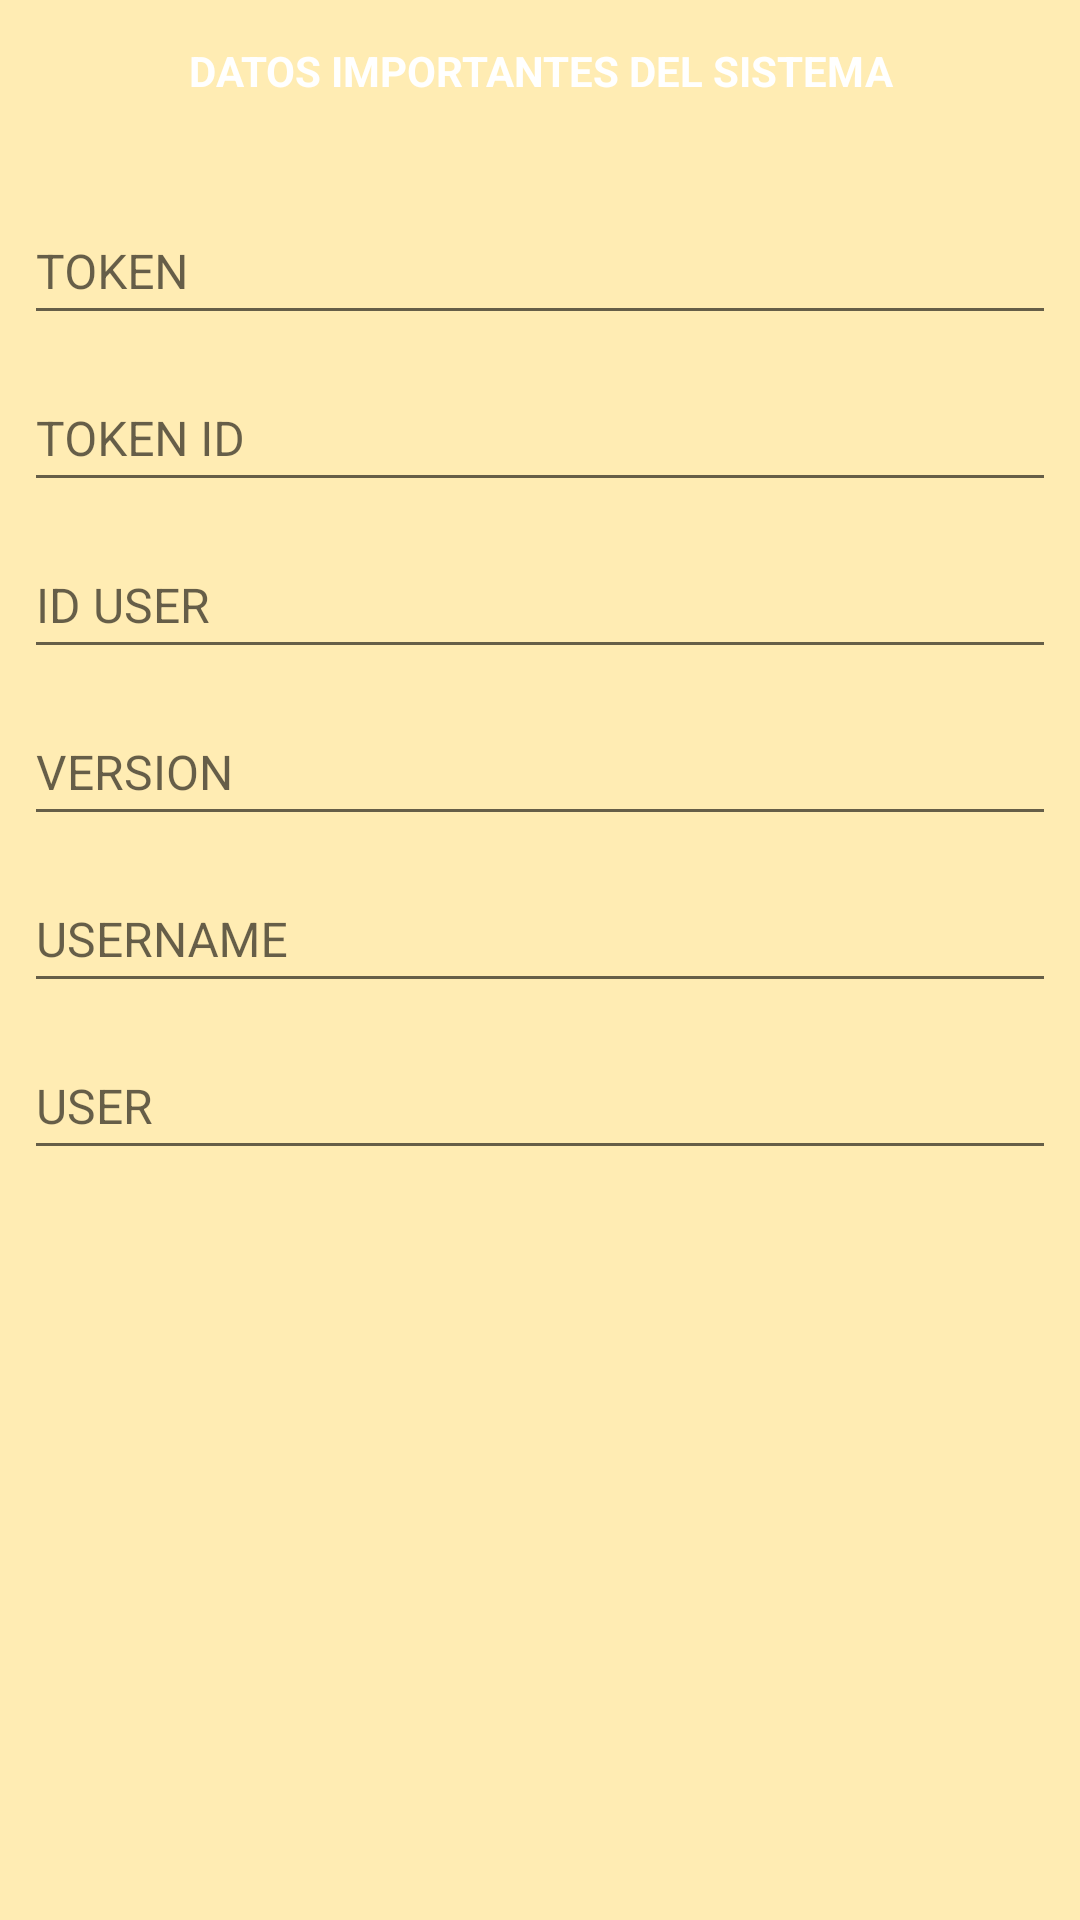

Reconstruct the res/layout file that produces this screen, plus the resources it refers to.
<!-- AndroidManifest.xml: application theme AppTheme -->
<!-- res/layout/activity_system.xml -->
<RelativeLayout xmlns:android="http://schemas.android.com/apk/res/android"
    xmlns:tools="http://schemas.android.com/tools"
    android:layout_width="match_parent"
    android:layout_height="match_parent"
    android:paddingLeft="@dimen/em8"
    android:paddingRight="@dimen/em8"
    android:paddingTop="@dimen/em8"
    android:background="@color/primary_light"
    tools:context="mx.com.logydes.colegioarji.SystemActivity">

    <LinearLayout
        android:id="@+id/MENO"
        android:layout_width="match_parent"
        android:layout_height="wrap_content"
        android:layout_marginTop="128dp"
        android:orientation="vertical">


    </LinearLayout>


        <LinearLayout
            android:id="@+id/doss"
            android:layout_width="match_parent"
            android:layout_height="wrap_content"
            android:orientation="vertical">


            
            <TextView
                android:layout_width="match_parent"
                android:layout_height="@dimen/em32"
                android:layout_marginBottom="@dimen/em16"
                android:paddingTop="@dimen/em6"
                android:background="@drawable/round_corners"
                android:textColor="@color/white"
                android:gravity="center_horizontal"
                android:layout_gravity="center_vertical"
                android:textStyle="bold"
                android:text="@string/token_info_header_label"
                />


            
            <android.support.design.widget.TextInputLayout
                android:layout_width="match_parent"
                android:background="@color/primary_light"
                android:layout_height="wrap_content"
                >

                <AutoCompleteTextView
                    android:id="@+id/token_info"
                    android:layout_width="match_parent"
                    android:layout_height="wrap_content"
                    android:hint="@string/token_info_label"
                    android:inputType="textMultiLine"
                    android:maxLines="7"
                    android:focusable="true"
                    android:elegantTextHeight="true"
                    android:textSize="@dimen/em16"
                    android:imeOptions="actionNext"

                    />

            </android.support.design.widget.TextInputLayout>


            
            <android.support.design.widget.TextInputLayout
                android:layout_width="match_parent"
                android:background="@color/primary_light"
                android:layout_height="wrap_content">

                <AutoCompleteTextView
                    android:id="@+id/token_id_info"
                    android:layout_width="match_parent"
                    android:layout_height="wrap_content"
                    android:hint="@string/token_id_info_label"
                    android:inputType="textMultiLine"
                    android:maxLines="5"
                    android:focusable="true"
                    android:elegantTextHeight="true"
                    android:textSize="@dimen/em16"
                    android:imeOptions="actionNext"
                    />

            </android.support.design.widget.TextInputLayout>

            
            <android.support.design.widget.TextInputLayout
                android:layout_width="match_parent"
                android:background="@color/primary_light"
                android:layout_height="wrap_content">

                <AutoCompleteTextView
                    android:id="@+id/iduser_info"
                    android:layout_width="match_parent"
                    android:layout_height="wrap_content"
                    android:hint="@string/iduser_info_label"
                    android:inputType="textMultiLine"
                    android:maxLines="5"
                    android:focusable="true"
                    android:elegantTextHeight="true"
                    android:textSize="@dimen/em16"
                    android:imeOptions="actionNext"
                    />

            </android.support.design.widget.TextInputLayout>

            
            <android.support.design.widget.TextInputLayout
                android:layout_width="match_parent"
                android:background="@color/primary_light"
                android:layout_height="wrap_content">

                <AutoCompleteTextView
                    android:id="@+id/version_info"
                    android:layout_width="match_parent"
                    android:layout_height="wrap_content"
                    android:hint="@string/version_info_label"
                    android:inputType="textMultiLine"
                    android:maxLines="5"
                    android:focusable="true"
                    android:elegantTextHeight="true"
                    android:textSize="@dimen/em16"
                    android:imeOptions="actionNext"
                    />

            </android.support.design.widget.TextInputLayout>

            
            <android.support.design.widget.TextInputLayout
                android:layout_width="match_parent"
                android:background="@color/primary_light"
                android:layout_height="wrap_content">

                <AutoCompleteTextView
                    android:id="@+id/username_info"
                    android:layout_width="match_parent"
                    android:layout_height="wrap_content"
                    android:hint="@string/username_info_label"
                    android:inputType="textMultiLine"
                    android:maxLines="5"
                    android:focusable="true"
                    android:elegantTextHeight="true"
                    android:textSize="@dimen/em16"
                    android:imeOptions="actionNext"
                    />

            </android.support.design.widget.TextInputLayout>


            
            <android.support.design.widget.TextInputLayout
                android:layout_width="match_parent"
                android:background="@color/primary_light"
                android:layout_height="wrap_content">

                <AutoCompleteTextView
                    android:id="@+id/nombrecompletousuario_info"
                    android:layout_width="match_parent"
                    android:layout_height="wrap_content"
                    android:hint="@string/nombrecompletousuario_info_label"
                    android:inputType="textMultiLine"
                    android:maxLines="5"
                    android:focusable="true"
                    android:elegantTextHeight="true"
                    android:textSize="@dimen/em16"
                    android:imeOptions="actionNext"
                    />

            </android.support.design.widget.TextInputLayout>


        </LinearLayout>

</RelativeLayout>
<!-- resources referenced by this layout -->
<resources>
  <color name="primary_light">#ffecb3</color>
  <color name="white">#ffffff</color>
  <dimen name="em16">16dp</dimen>
  <dimen name="em32">32dp</dimen>
  <dimen name="em6">6dp</dimen>
  <dimen name="em8">8dp</dimen>
  <string name="iduser_info_label">ID USER</string>
  <string name="nombrecompletousuario_info_label">USER</string>
  <string name="token_id_info_label">TOKEN ID</string>
  <string name="token_info_header_label">DATOS IMPORTANTES DEL SISTEMA</string>
  <string name="token_info_label">TOKEN</string>
  <string name="username_info_label">USERNAME</string>
  <string name="version_info_label">VERSION</string>
  <style name="AppTheme" parent="Theme.AppCompat.Light.DarkActionBar">
          
          <item name="colorPrimary">@color/colorPrimary</item>
          <item name="colorPrimaryDark">@color/colorPrimaryDark</item>
          <item name="colorAccent">@color/colorAccent</item>
      </style>
  <color name="colorPrimary">#502b15</color>
  <color name="colorPrimaryDark">#89512f</color>
  <color name="colorAccent">#b19a5e</color>
</resources>
